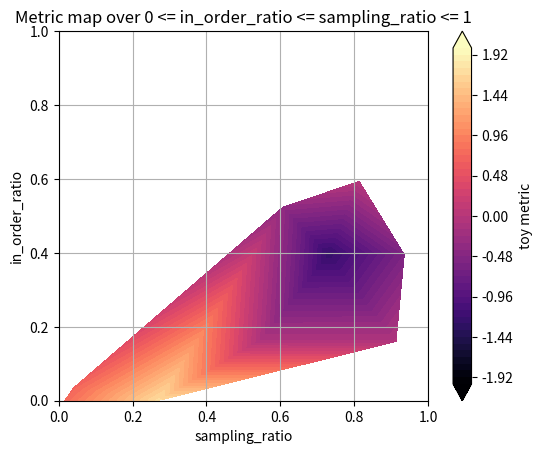

This figure's Python source:
import numpy as np
import matplotlib.pyplot as plt
import matplotlib.tri as mtri

def plot_metric_triangulation(
    sampling_ratio,
    in_order_ratio,
    val,
    *,
    ax=None,
    cmap="viridis",
    vmin=None,
    vmax=None,
    levels=40,
    add_colorbar=True,
    colorbar_label="val",
    xlim=(0, 1),
    ylim=(0, 1),
):
    x = np.asarray(sampling_ratio, dtype=float).ravel()
    y = np.asarray(in_order_ratio, dtype=float).ravel()
    z = np.asarray(val, dtype=float).ravel()

    if not (x.shape == y.shape == z.shape):
        raise ValueError("sampling_ratio, in_order_ratio, and val must have the same shape after ravel().")

    if np.any(y > x + 1e-12):
        raise ValueError("Constraint violated: in_order_ratio must be <= sampling_ratio elementwise.")

    if ax is None:
        fig, ax = plt.subplots()
    else:
        fig = ax.figure

    tri = mtri.Triangulation(x, y)

    # Decide colour scale limits
    if vmin is None:
        vmin = np.nanmin(z)
    if vmax is None:
        vmax = np.nanmax(z)

    # Key point: make contour levels cover [vmin, vmax]
    if np.isscalar(levels):
        # boundaries; +1 so the top boundary is exactly vmax
        level_bounds = np.linspace(vmin, vmax, int(levels) + 1)
    else:
        level_bounds = np.asarray(levels, dtype=float)

    mappable = ax.tricontourf(
        tri,
        z,
        levels=level_bounds,
        cmap=cmap,
        extend="both",   # show out-of-range values as extensions on the colourbar
    )

    ax.set_xlim(*xlim)
    ax.set_ylim(*ylim)
    ax.set_xlabel("sampling_ratio")
    ax.set_ylabel("in_order_ratio")
    ax.set_title("Metric map over 0 <= in_order_ratio <= sampling_ratio <= 1")
    ax.set_aspect("equal", adjustable="box")

    if add_colorbar:
        cbar = fig.colorbar(mappable, ax=ax, extend="both")
        cbar.set_label(colorbar_label)

    ax.grid(True)

    return fig, ax, mappable


def plot_metric_map_from_triples(
    triples,
    *,
    ax=None,
    cmap="viridis",
    vmin=None,
    vmax=None,
    levels=40,
    add_colorbar=True,
    colorbar_label="val",
):
    """
    Convenience wrapper for an (N, 3) array/list of (sampling_ratio, in_order_ratio, val).
    """
    arr = np.asarray(triples, dtype=float)
    if arr.ndim != 2 or arr.shape[1] != 3:
        raise ValueError("triples must have shape (N, 3).")
    return plot_metric_triangulation(
        arr[:, 0],
        arr[:, 1],
        arr[:, 2],
        ax=ax,
        cmap=cmap,
        vmin=vmin,
        vmax=vmax,
        levels=levels,
        add_colorbar=add_colorbar,
        colorbar_label=colorbar_label,
    )


if __name__ == "__main__":
    # ---- Toy data + demo ----
    rng = np.random.default_rng(0)
    n = 10
    sampling_ratio = rng.uniform(0.0, 1.0, size=n)
    in_order_ratio = rng.uniform(0.0, sampling_ratio)

    val = (
        0.8 * np.sin(2 * np.pi * sampling_ratio)
        + 0.6 * np.cos(3 * np.pi * in_order_ratio)
        + 0.4 * sampling_ratio * (1.0 - in_order_ratio)
        + 0.15 * rng.normal(size=n)
    )

    fig, ax, _ = plot_metric_triangulation(
        sampling_ratio,
        in_order_ratio,
        val,
        # cmap="viridis",
        cmap="magma",
        vmin=-2.0,
        vmax=2.0,
        levels=50,
        colorbar_label="toy metric",
    )
    plt.savefig("metric_map_demo_triangulation.png", dpi=300)
    plt.show()
